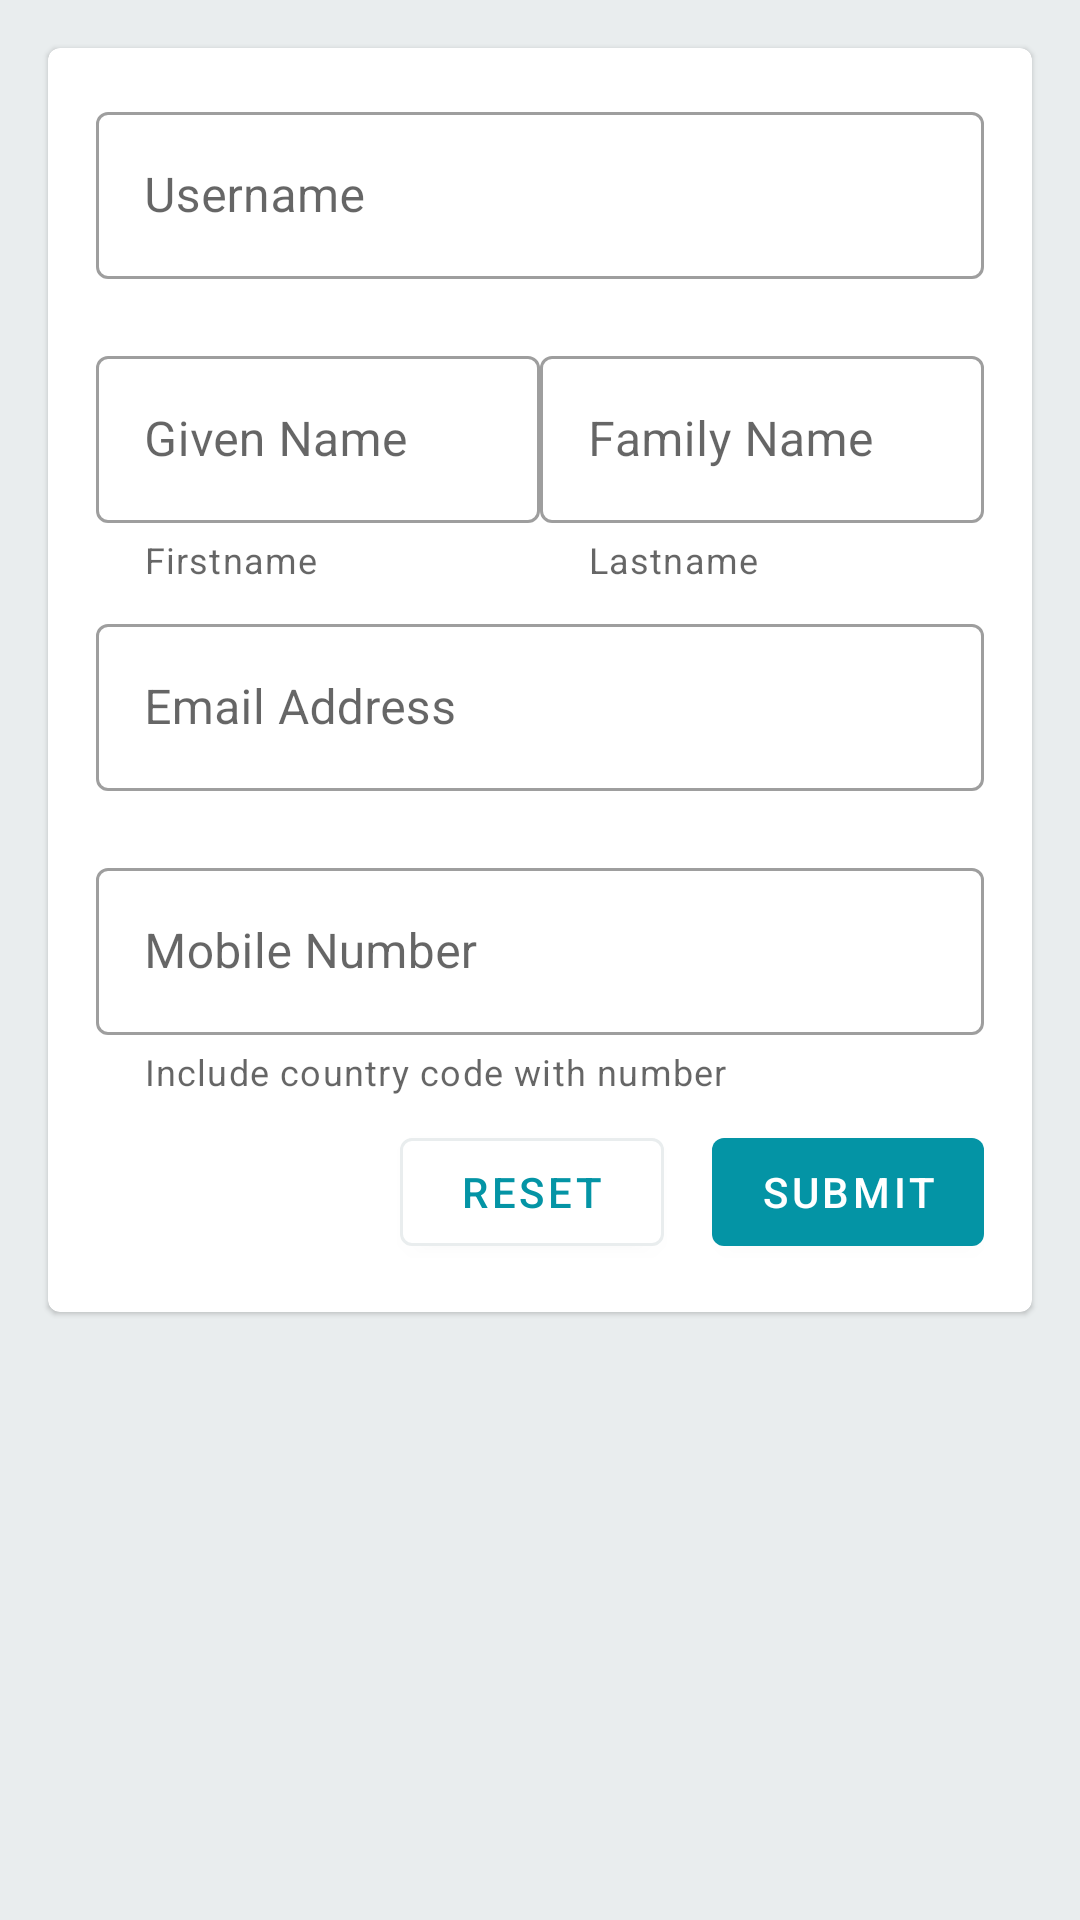

Produce the Android XML layout that renders to this screen, including the resource entries it uses.
<!-- AndroidManifest.xml: application theme AppTheme -->
<!-- res/layout/fragment_enroll_user.xml -->
<?xml version="1.0" encoding="utf-8"?>
<ScrollView
    xmlns:android="http://schemas.android.com/apk/res/android"
    xmlns:app="http://schemas.android.com/apk/res-auto"
    xmlns:tools="http://schemas.android.com/tools"
    android:layout_width="match_parent"
    android:layout_height="match_parent"
    android:background="@color/strongkeyLightGray"
    tools:context=".ui.EnrollUserFragment">

    <com.google.android.material.card.MaterialCardView
        android:layout_width="match_parent"
        android:layout_height="wrap_content"
        android:layout_margin="16dp"
        app:contentPadding="16dp">

        <LinearLayout
            android:layout_width="match_parent"
            android:layout_height="wrap_content"
            android:clipToPadding="false"
            android:orientation="vertical">

            <LinearLayout
                android:layout_width="match_parent"
                android:layout_height="wrap_content"
                android:orientation="horizontal"
                android:baselineAligned="false">

















                <com.google.android.material.textfield.TextInputLayout
                    android:id="@+id/username_text_input"
                    android:layout_width="match_parent"
                    android:layout_height="wrap_content"
                    android:layout_weight=".5"
                    style="@style/Widget.MaterialComponents.TextInputLayout.OutlinedBox"
                    app:errorEnabled="true">

                    <com.google.android.material.textfield.TextInputEditText
                        android:id="@+id/username_edit_text"
                        android:layout_width="match_parent"
                        android:layout_height="wrap_content"
                        android:hint="@string/label_user_name"/>
                </com.google.android.material.textfield.TextInputLayout>

            </LinearLayout>

            <LinearLayout
                android:layout_width="match_parent"
                android:layout_height="wrap_content"
                android:layout_marginBottom="8dp"
                android:orientation="horizontal"
                android:baselineAligned="false">

                <com.google.android.material.textfield.TextInputLayout
                    android:id="@+id/given_name_text_input"
                    android:layout_width="match_parent"
                    android:layout_height="wrap_content"
                    android:layout_weight=".5"
                    app:helperText="@string/helper_text_given_name"
                    style="@style/Widget.MaterialComponents.TextInputLayout.OutlinedBox"
                    app:errorEnabled="true">

                    <com.google.android.material.textfield.TextInputEditText
                        android:id="@+id/given_name_edit_text"
                        android:layout_width="match_parent"
                        android:layout_height="wrap_content"
                        android:hint="@string/label_given_name"
                        android:inputType="textCapSentences" />
                </com.google.android.material.textfield.TextInputLayout>

                <com.google.android.material.textfield.TextInputLayout
                    android:id="@+id/family_name_text_input"
                    android:layout_width="match_parent"
                    android:layout_height="wrap_content"
                    android:layout_weight=".5"
                    app:helperText="@string/helper_text_family_name"
                    style="@style/Widget.MaterialComponents.TextInputLayout.OutlinedBox"
                    app:errorEnabled="true">

                    <com.google.android.material.textfield.TextInputEditText
                        android:id="@+id/family_name_edit_text"
                        android:layout_width="match_parent"
                        android:layout_height="wrap_content"
                        android:hint="@string/label_family_name"
                        android:inputType="textCapSentences" />
                </com.google.android.material.textfield.TextInputLayout>
            </LinearLayout>

            <com.google.android.material.textfield.TextInputLayout
                android:id="@+id/email_text_input"
                android:layout_width="match_parent"
                android:layout_height="wrap_content"
                style="@style/Widget.MaterialComponents.TextInputLayout.OutlinedBox"
                app:errorEnabled="true">

                <com.google.android.material.textfield.TextInputEditText
                    android:id="@+id/email_edit_text"
                    android:layout_width="match_parent"
                    android:layout_height="wrap_content"
                    android:hint="@string/label_email"/>
            </com.google.android.material.textfield.TextInputLayout>

            <com.google.android.material.textfield.TextInputLayout
                android:id="@+id/personal_mobile_text_input"
                android:layout_width="match_parent"
                android:layout_height="wrap_content"
                android:layout_marginBottom="8dp"
                app:helperText="@string/helper_text_mobile"
                style="@style/Widget.MaterialComponents.TextInputLayout.OutlinedBox"
                app:errorEnabled="true">

                <com.google.android.material.textfield.TextInputEditText
                    android:id="@+id/personal_mobile_edit_text"
                    android:layout_width="match_parent"
                    android:layout_height="wrap_content"
                    android:hint="@string/label_mobile_number"/>
            </com.google.android.material.textfield.TextInputLayout>


        <androidx.constraintlayout.widget.ConstraintLayout
            android:layout_width="match_parent"
            android:layout_height="wrap_content"
            android:orientation="horizontal"
            android:baselineAligned="false">

            <com.google.android.material.button.MaterialButton
                android:id="@+id/reset_button"
                style="@style/Widget.MaterialComponents.Button"
                android:layout_width="wrap_content"
                android:layout_height="wrap_content"
                android:layout_gravity="end"
                android:layout_marginEnd="16dp"
                android:layout_weight=".25"
                android:text="@string/label_reset"
                android:textColor="@color/colorPrimary"
                app:strokeWidth="1dp"
                app:strokeColor="@color/strongkeyLightGray"
                app:backgroundTint="@android:color/white"
                app:layout_constraintTop_toTopOf="parent"
                app:layout_constraintEnd_toStartOf="@+id/submit_button" />

            <com.google.android.material.button.MaterialButton
                android:id="@+id/submit_button"
                style="@style/Widget.MaterialComponents.Button"
                android:layout_width="wrap_content"
                android:layout_height="wrap_content"
                android:layout_gravity="end"
                android:layout_weight=".25"
                android:text="@string/label_submit"
                app:layout_constraintTop_toTopOf="parent"
                app:layout_constraintEnd_toEndOf="parent" />
        </androidx.constraintlayout.widget.ConstraintLayout>

        </LinearLayout>
    </com.google.android.material.card.MaterialCardView>
</ScrollView>
<!-- resources referenced by this layout -->
<resources>
  <color name="colorPrimary">#0494a5</color>
  <color name="colorPrimaryDark">#004054</color>
  <color name="strongkeyLightGray">#E9EDEE</color>
  <string name="helper_text_family_name">Lastname</string>
  <string name="helper_text_given_name">Firstname</string>
  <string name="helper_text_mobile">Include country code with number</string>
  <string name="label_email">Email Address</string>
  <string name="label_family_name">Family Name</string>
  <string name="label_given_name">Given Name</string>
  <string name="label_mobile_number">Mobile Number</string>
  <string name="label_reset">Reset</string>
  <string name="label_submit">Submit</string>
  <string name="label_uid">UID</string>
  <string name="label_user_name">Username</string>
  <style name="AppTheme" parent="Theme.MaterialComponents.Light.DarkActionBar">
          <item name="colorPrimary">@color/colorPrimary</item>
          <item name="colorPrimaryDark">@color/colorPrimaryDark</item>
          <item name="colorAccent">@color/colorAccent</item>
          <item name="android:statusBarColor">@color/black</item>
          <item name="snackbarStyle">@style/Widget.App.Snackbar</item>
          <item name="snackbarButtonStyle">@style/Widget.App.SnackbarButton</item>
      </style>
  <color name="colorAccent">#a0edf6</color>
  <color name="black">#000000</color>
  <style name="Widget.App.Snackbar" parent="Widget.MaterialComponents.Snackbar">
          <item name="materialThemeOverlay">@style/ThemeOverlay.App.Snackbar</item>
          <item name="actionTextColorAlpha">1</item>
      </style>
  <style name="Widget.App.SnackbarButton" parent="Widget.MaterialComponents.Button.TextButton.Snackbar">
          <item name="android:textColor">@color/colorAccent</item>
      </style>
  <style name="ThemeOverlay.App.Snackbar" parent="">
          <item name="colorPrimary">@color/colorPrimary</item>
          <item name="colorOnSurface">@color/colorPrimaryDark</item>
      </style>
</resources>
